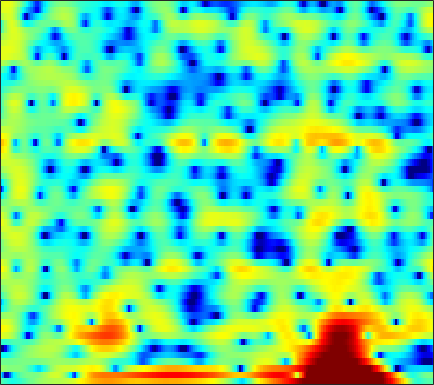

The data file committed next to this chart (first rows):
-1.6058, -2.2527, -3.0178, -3.6255, -3.9387, -4.1594, -4.134, -3.974, -3.6133, -3.1101, -2.5226, -2.0952, -1.5457, -1.0162, -0.63195, -0.16165, 0.25276, 0.52288, 0.84498, 1.108, 1.3327, 1.4768, 1.6367, 1.7535
-6.116, -9.918, -18.46, -17.21, -11.71, -7.61, -5.099, -3.775, -2.488, -1.593, -0.9808, -0.6871, -0.4362, -0.3323, -0.318, -0.3227, -0.2598, -0.116, 0.2369, 0.7544, 1.368, 1.837, 2.414, 2.876
1.007, 0.6641, 0.3278, 0.1483, 0.08969, 0.07757, 0.09924, 0.1034, 0.05861, -0.1089, -0.4142, -0.7622, -1.415, -2.326, -3.176, -4.508, -5.863, -6.579, -6.577, -5.363, -3.629, -2.359, -0.8605, 0.3703
-0.663, -0.7288, -0.7732, -0.7658, -0.7333, -0.6677, -0.5828, -0.5092, -0.4193, -0.3432, -0.2944, -0.2758, -0.2799, -0.3085, -0.3353, -0.3606, -0.3581, -0.3262, -0.2358, -0.08519, 0.1135, 0.2791, 0.498, 0.6962
-4.933, -4.949, -4.721, -4.246, -3.779, -3.094, -2.401, -1.907, -1.294, -0.7525, -0.2769, 0.03861, 0.4069, 0.7224, 0.9244, 1.158, 1.353, 1.478, 1.62, 1.728, 1.797, 1.813, 1.778, 1.671
-21.31, -34.02, -15.94, -10.61, -8.159, -5.864, -4.214, -3.268, -2.272, -1.506, -0.8925, -0.5004, -0.04718, 0.3621, 0.6482, 1.006, 1.332, 1.553, 1.817, 2.039, 2.211, 2.296, 2.345, 2.325
-3.131, -3.302, -3.237, -2.935, -2.642, -2.297, -2.069, -1.993, -2.026, -2.187, -2.401, -2.533, -2.578, -2.379, -2.06, -1.466, -0.777, -0.2596, 0.3797, 0.9093, 1.321, 1.552, 1.772, 1.927
3.834, 3.637, 3.328, 2.917, 2.533, 1.877, 0.9962, 0.1469, -1.334, -3.354, -6.244, -9.412, -16.15, -16.04, -10.82, -6.493, -3.78, -2.342, -0.9715, -0.08723, 0.4052, 0.5436, 0.44, 0.04823
5.27, 5.106, 4.767, 4.284, 3.819, 3.042, 2.072, 1.198, -0.1446, -1.649, -3.21, -4.304, -5.402, -5.803, -5.58, -4.811, -3.822, -3.072, -2.192, -1.548, -1.21, -1.198, -1.588, -2.607
3.658, 3.611, 3.428, 3.105, 2.764, 2.167, 1.391, 0.675, -0.4538, -1.795, -3.316, -4.563, -6.325, -8.018, -8.947, -9.131, -8.042, -6.799, -5.104, -3.622, -2.439, -1.761, -1.098, -0.657
0.479, 0.7096, 0.9698, 1.134, 1.15, 1.005, 0.6424, 0.213, -0.6047, -1.753, -3.251, -4.655, -7.011, -10.04, -12.46, -13.31, -10.61, -8.302, -5.778, -3.826, -2.274, -1.32, -0.2572, 0.6293
-5.601, -4.213, -2.599, -1.331, -0.6307, 0.0009045, 0.324, 0.3849, 0.2413, -0.135, -0.7107, -1.231, -1.954, -2.633, -3.039, -3.356, -3.389, -3.241, -2.864, -2.345, -1.716, -1.197, -0.4461, 0.3426
-8.363, -5.879, -3.323, -1.455, -0.3978, 0.654, 1.343, 1.659, 1.857, 1.845, 1.623, 1.344, 0.8468, 0.2387, -0.2831, -1.067, -1.924, -2.606, -3.5, -4.224, -4.524, -4.307, -3.44, -2.182
-2.743, -1.775, -0.5339, 0.5406, 1.221, 1.957, 2.49, 2.749, 2.912, 2.884, 2.677, 2.395, 1.841, 1.083, 0.3556, -0.8634, -2.462, -4.019, -6.862, -11.44, -22.45, -22.05, -11.12, -6.46
-0.5383, 0.05157, 0.733, 1.31, 1.674, 2.049, 2.306, 2.421, 2.466, 2.366, 2.143, 1.889, 1.417, 0.7862, 0.2103, -0.693, -1.752, -2.621, -3.809, -4.845, -5.461, -5.491, -4.936, -3.976
0.9629, 1.226, 1.474, 1.63, 1.697, 1.726, 1.707, 1.676, 1.624, 1.542, 1.4, 1.242, 0.9577, 0.5526, 0.1754, -0.427, -1.1, -1.617, -2.275, -2.801, -3.119, -3.189, -3.066, -2.732
3.068, 2.938, 2.609, 2.102, 1.631, 0.9862, 0.4546, 0.217, 0.1842, 0.4317, 0.761, 0.961, 1.077, 0.9702, 0.7113, 0.1249, -0.7266, -1.524, -2.723, -3.915, -4.728, -4.868, -4.414, -3.495
5.151, 4.683, 3.721, 2.236, 0.664, -2.267, -6.503, -9.335, -6.885, -2.963, -0.381, 0.8803, 1.871, 2.24, 2.158, 1.583, 0.4316, -0.8885, -3.486, -7.819, -17.53, -22.33, -9.518, -4.874
3.581, 3.288, 2.608, 1.585, 0.5647, -1.102, -2.704, -3.365, -2.922, -1.509, -0.1046, 0.7275, 1.473, 1.788, 1.764, 1.412, 0.7241, 0.01741, -1.087, -2.219, -3.027, -3.215, -2.893, -2.159
0.8564, 1.108, 1.269, 1.271, 1.179, 0.9939, 0.8392, 0.792, 0.8174, 0.9563, 1.139, 1.239, 1.288, 1.204, 1.042, 0.6999, 0.2499, -0.1406, -0.674, -1.156, -1.542, -1.746, -1.874, -1.888
-0.7574, 0.03641, 0.856, 1.426, 1.733, 2.024, 2.184, 2.251, 2.278, 2.221, 2.095, 1.939, 1.637, 1.226, 0.8523, 0.2716, -0.3791, -0.8855, -1.554, -2.14, -2.6, -2.844, -3.025, -3.089
-0.5384, 0.4305, 1.446, 2.174, 2.579, 2.964, 3.181, 3.246, 3.236, 3.093, 2.809, 2.512, 1.969, 1.256, 0.5902, -0.4664, -1.727, -2.765, -4.204, -5.511, -6.374, -6.604, -6.444, -5.988
1.184, 1.842, 2.507, 2.986, 3.234, 3.424, 3.516, 3.52, 3.442, 3.281, 2.988, 2.674, 2.078, 1.23, 0.3889, -1.085, -3.066, -5.015, -8.57, -14.2, -22.87, -18.6, -12.94, -10.06
2.977, 3.16, 3.227, 3.127, 2.96, 2.682, 2.426, 2.313, 2.262, 2.312, 2.386, 2.359, 2.176, 1.729, 1.197, 0.1768, -1.23, -2.554, -4.588, -6.691, -8.218, -8.668, -8.63, -8.512
4.175, 3.892, 3.243, 2.192, 1.129, -0.587, -2.4, -3.159, -2.656, -1.103, 0.4711, 1.373, 2.187, 2.583, 2.629, 2.402, 1.888, 1.357, 0.5372, -0.3539, -1.27, -1.967, -2.963, -4.188
3.339, 2.906, 2.008, 0.6122, -0.8712, -3.731, -8.078, -11.23, -8.562, -4.189, -1.363, 0.08507, 1.373, 2.131, 2.428, 2.551, 2.443, 2.244, 1.853, 1.366, 0.8052, 0.3477, -0.3238, -1.102
1.348, 1.209, 0.8813, 0.4471, 0.01177, -0.5705, -1.032, -1.174, -0.962, -0.4476, 0.2014, 0.634, 1.051, 1.243, 1.258, 1.13, 0.8941, 0.6839, 0.3937, 0.133, -0.08711, -0.2398, -0.446, -0.6415
-0.8326, -0.5061, -0.007552, 0.4748, 0.8179, 1.21, 1.538, 1.73, 1.939, 2.063, 2.065, 1.959, 1.625, 1.063, 0.4925, -0.4316, -1.443, -2.112, -2.656, -2.682, -2.3, -1.903, -1.382, -0.9739
-5.823, -4.413, -2.296, -0.4304, 0.7727, 2.041, 2.97, 3.469, 3.861, 3.986, 3.792, 3.43, 2.634, 1.404, 0.1208, -2.248, -5.731, -9.522, -14.82, -10.8, -6.454, -4.344, -2.465, -1.337
-16.07, -10.08, -5.156, -1.89, -0.07814, 1.725, 2.988, 3.654, 4.194, 4.373, 4.204, 3.852, 3.081, 1.916, 0.7758, -1.091, -3.289, -4.978, -6.351, -6.074, -4.817, -3.823, -2.722, -1.978
-6.146, -4.712, -2.682, -0.8191, 0.4082, 1.72, 2.734, 3.26, 3.708, 3.848, 3.727, 3.463, 2.885, 2.088, 1.37, 0.2978, -0.8161, -1.602, -2.487, -3.137, -3.524, -3.68, -3.761, -3.696
-1.747, -0.9253, 0.1249, 1.12, 1.764, 2.512, 3.064, 3.358, 3.568, 3.587, 3.404, 3.137, 2.618, 1.93, 1.306, 0.3364, -0.7599, -1.654, -2.956, -4.329, -5.72, -6.673, -7.596, -7.833
0.9353, 1.423, 1.993, 2.495, 2.786, 3.116, 3.298, 3.38, 3.361, 3.228, 2.945, 2.64, 2.119, 1.43, 0.8038, -0.1882, -1.395, -2.471, -4.219, -6.463, -9.558, -12.85, -20.26, -21.85
2.54, 2.773, 2.981, 3.066, 3.076, 3.008, 2.897, 2.782, 2.588, 2.334, 2.005, 1.71, 1.217, 0.6027, 0.06878, -0.7667, -1.762, -2.598, -3.896, -5.421, -7.176, -8.517, -9.929, -10.12
3.941, 3.881, 3.612, 3.133, 2.707, 2.069, 1.544, 1.215, 0.9592, 0.778, 0.6057, 0.4018, -0.008638, -0.5269, -0.9727, -1.576, -2.132, -2.53, -2.993, -3.437, -3.867, -4.149, -4.401, -4.454
6.092, 5.672, 4.695, 3.225, 1.737, -0.5875, -2.805, -3.459, -2.751, -1.551, -0.8251, -0.7291, -1.125, -2.072, -3.013, -4.107, -4.408, -4.072, -3.231, -2.455, -1.947, -1.789, -1.826, -2.083
7.625, 7.071, 5.857, 3.969, 1.959, -1.868, -7.095, -8.581, -4.737, -1.944, -0.7331, -0.6056, -1.417, -3.557, -6.426, -14.53, -17.72, -9.409, -4.614, -2.219, -1.059, -0.7625, -1.066, -2.201
5.352, 5.067, 4.453, 3.585, 2.803, 1.731, 0.7911, 0.3646, 0.1265, 0.0636, -0.0532, -0.305, -0.9594, -1.904, -2.704, -3.576, -3.78, -3.453, -2.674, -1.965, -1.582, -1.578, -1.997, -2.962
2.519, 2.602, 2.588, 2.444, 2.263, 1.966, 1.64, 1.415, 1.103, 0.807, 0.4865, 0.2073, -0.1889, -0.602, -0.8884, -1.187, -1.378, -1.407, -1.405, -1.369, -1.381, -1.463, -1.676, -1.966
0.168, 0.6279, 1.116, 1.452, 1.613, 1.699, 1.68, 1.583, 1.37, 1.1, 0.7634, 0.4833, 0.1343, -0.194, -0.4078, -0.6247, -0.7764, -0.8345, -0.8861, -0.9157, -0.9493, -0.9812, -1.041, -1.111
-1.785, -0.8402, 0.2016, 0.9993, 1.44, 1.801, 1.946, 1.894, 1.671, 1.268, 0.7272, 0.2892, -0.3009, -0.7962, -1.053, -1.227, -1.208, -1.149, -1.012, -0.909, -0.8628, -0.8505, -0.8501, -0.8392
-3, -1.41, 0.2786, 1.504, 2.158, 2.709, 2.883, 2.804, 2.39, 1.602, 0.462, -0.6138, -2.27, -3.777, -4.383, -4.155, -3.198, -2.438, -1.658, -1.243, -1.185, -1.343, -1.69, -1.958
-2.595, -0.8386, 0.9772, 2.298, 3, 3.591, 3.785, 3.681, 3.15, 2.139, 0.5094, -1.309, -4.958, -11.9, -24, -10.81, -5.427, -3.29, -1.746, -1.225, -1.583, -2.477, -4.712, -8.524
-2.567, -1.402, -0.0933, 0.9467, 1.524, 2.052, 2.322, 2.317, 2.067, 1.526, 0.6782, -0.1278, -1.345, -2.396, -2.791, -2.612, -1.911, -1.349, -0.839, -0.7578, -1.195, -1.881, -3.273, -4.859
-3.775, -3.057, -2.221, -1.555, -1.144, -0.7149, -0.3971, -0.226, -0.06995, -0.02327, -0.06925, -0.1392, -0.2507, -0.329, -0.3376, -0.2569, -0.1125, 0.005804, 0.1148, 0.1287, 0.02463, -0.107, -0.2905, -0.3877
-4.829, -4.438, -4.112, -3.954, -3.855, -3.69, -3.398, -3.03, -2.441, -1.805, -1.198, -0.8025, -0.3443, 0.02334, 0.2537, 0.5119, 0.7226, 0.8478, 0.9808, 1.073, 1.135, 1.161, 1.196, 1.252
-4.637, -4.707, -5.264, -6.315, -7.387, -8.68, -8.686, -7.596, -5.552, -3.631, -2.111, -1.23, -0.3337, 0.3136, 0.6788, 1.039, 1.309, 1.468, 1.644, 1.781, 1.886, 1.943, 1.987, 2.01
-2.016, -2.389, -3.492, -5.534, -7.999, -13.44, -15.71, -10.61, -5.914, -3.067, -1.258, -0.3284, 0.4722, 0.9337, 1.125, 1.274, 1.375, 1.471, 1.626, 1.813, 1.982, 2.081, 2.135, 2.074
2.001, 1.825, 1.339, 0.6131, 0.01856, -0.619, -0.7587, -0.488, 0.1459, 0.7926, 1.22, 1.336, 1.164, 0.6651, 0.1212, -0.6582, -1.248, -1.376, -1.066, -0.4278, 0.2109, 0.5643, 0.7982, 0.6816
3.932, 3.968, 3.902, 3.744, 3.577, 3.367, 3.187, 3.038, 2.818, 2.481, 1.936, 1.298, 0.07456, -1.763, -3.713, -7.518, -13.36, -15.07, -9.782, -6.118, -4.005, -3.099, -2.53, -2.562
3.72, 3.878, 4.01, 4.058, 4.039, 3.934, 3.723, 3.496, 3.079, 2.493, 1.683, 0.8956, -0.4453, -2.179, -3.782, -6.228, -8.438, -9.093, -8.282, -6.907, -5.883, -5.421, -5.237, -5.415
2.722, 3.006, 3.337, 3.578, 3.699, 3.73, 3.612, 3.439, 3.064, 2.539, 1.849, 1.25, 0.3177, -0.7159, -1.514, -2.568, -3.463, -4.006, -4.55, -4.981, -5.459, -5.914, -6.675, -7.584
1.077, 1.646, 2.393, 3.012, 3.343, 3.596, 3.636, 3.516, 3.193, 2.719, 2.149, 1.675, 1.032, 0.3752, -0.1035, -0.7312, -1.358, -1.825, -2.544, -3.415, -4.532, -5.655, -7.654, -10.59
-2.748, -0.8391, 1.206, 2.615, 3.278, 3.741, 3.774, 3.549, 3.009, 2.274, 1.495, 0.942, 0.3641, -0.00703, -0.192, -0.3368, -0.4967, -0.6669, -0.9969, -1.542, -2.366, -3.237, -4.842, -7.02
-3.698, -1.035, 1.409, 2.87, 3.469, 3.676, 3.261, 2.588, 1.195, -0.7035, -2.921, -4.365, -5.225, -4.674, -3.905, -2.933, -2.148, -1.718, -1.254, -0.9468, -0.8227, -0.815, -0.9204, -1.049
1.817, 2.368, 3.048, 3.454, 3.501, 3.131, 2.206, 1.089, -1.112, -4.412, -9.625, -16.27, -19.27, -12.25, -9.773, -7.992, -6.821, -6.002, -4.836, -3.575, -2.368, -1.57, -0.6569, 0.08191
3.434, 3.717, 3.956, 3.967, 3.774, 3.221, 2.291, 1.314, -0.3622, -2.414, -4.689, -6.3, -8.1, -9.513, -10.69, -12.89, -15.74, -15.86, -12.11, -8.289, -5.443, -3.825, -2.155, -0.9204
3.418, 3.87, 4.219, 4.283, 4.143, 3.709, 2.992, 2.281, 1.116, -0.2583, -1.802, -3.045, -4.803, -6.77, -8.488, -11.12, -13.62, -13.93, -11.64, -8.688, -6.279, -4.83, -3.317, -2.145
